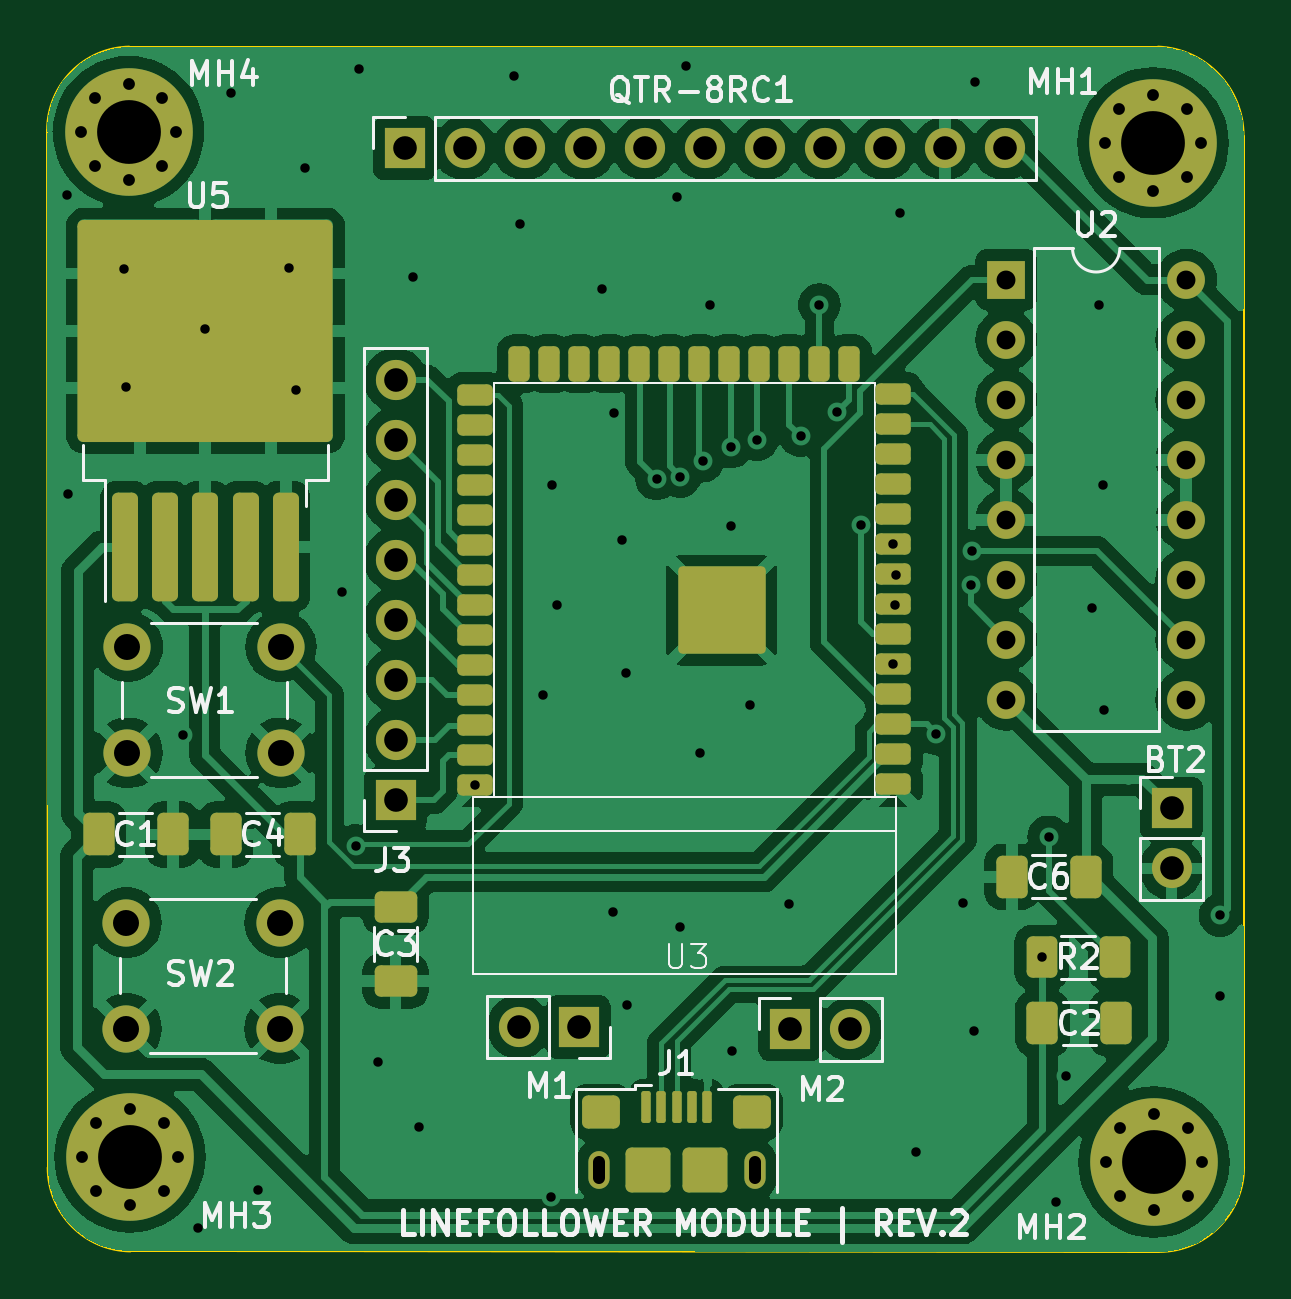
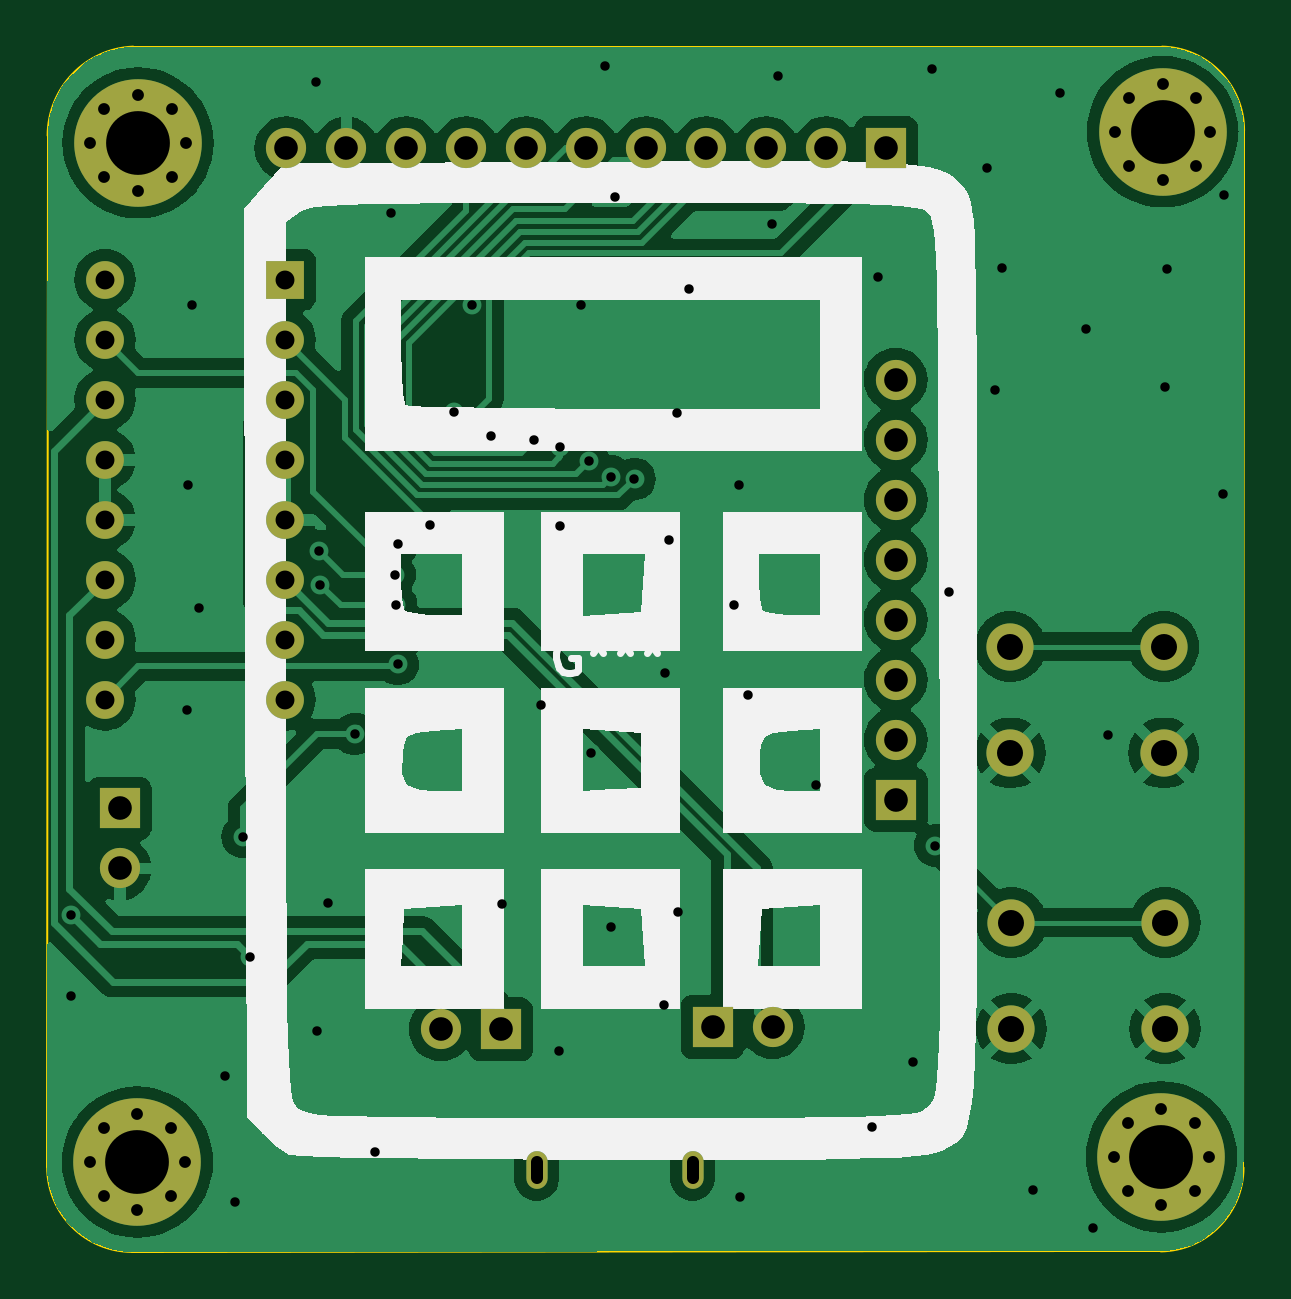
Circuit board: 11 layer files. Board 50.7 x 51.0 mm.
- bottom_copper: linefollower_pcb-B_Cu.gbl (91951 bytes)
- bottom_mask: linefollower_pcb-B_Mask.gbs (3027 bytes)
- paste: linefollower_pcb-B_Paste.gbp (539 bytes)
- bottom_silk: linefollower_pcb-B_Silkscreen.gbo (14782 bytes)
- outline: linefollower_pcb-Edge_Cuts.gm1 (1188 bytes)
- top_copper: linefollower_pcb-F_Cu.gtl (133847 bytes)
- top_mask: linefollower_pcb-F_Mask.gts (6701 bytes)
- paste: linefollower_pcb-F_Paste.gtp (4358 bytes)
- top_silk: linefollower_pcb-F_Silkscreen.gto (43692 bytes)
- drill: linefollower_pcb-NPTH.drl (313 bytes)
- drill: linefollower_pcb-PTH.drl (3023 bytes)

=== bottom_copper: linefollower_pcb-B_Cu.gbl (91951 bytes, source omitted) ===
=== bottom_mask: linefollower_pcb-B_Mask.gbs ===
G04 #@! TF.GenerationSoftware,KiCad,Pcbnew,8.0.7-8.0.7-0~ubuntu22.04.1*
G04 #@! TF.CreationDate,2025-01-30T21:49:18+01:00*
G04 #@! TF.ProjectId,linefollower_pcb,6c696e65-666f-46c6-9c6f-7765725f7063,rev?*
G04 #@! TF.SameCoordinates,Original*
G04 #@! TF.FileFunction,Soldermask,Bot*
G04 #@! TF.FilePolarity,Negative*
%FSLAX46Y46*%
G04 Gerber Fmt 4.6, Leading zero omitted, Abs format (unit mm)*
G04 Created by KiCad (PCBNEW 8.0.7-8.0.7-0~ubuntu22.04.1) date 2025-01-30 21:49:18*
%MOMM*%
%LPD*%
G01*
G04 APERTURE LIST*
%ADD10R,1.700000X1.700000*%
%ADD11O,1.700000X1.700000*%
%ADD12O,0.900000X1.600000*%
%ADD13C,0.800000*%
%ADD14C,5.400000*%
%ADD15R,1.600000X1.600000*%
%ADD16O,1.600000X1.600000*%
%ADD17C,2.000000*%
G04 APERTURE END LIST*
D10*
X90960000Y-116600000D03*
D11*
X93500000Y-116600000D03*
D12*
X82850000Y-122550000D03*
X89450000Y-122550000D03*
D10*
X82000000Y-116500000D03*
D11*
X79460000Y-116500000D03*
D10*
X74640000Y-79300000D03*
D11*
X77180000Y-79300000D03*
X79720000Y-79300000D03*
X82260000Y-79300000D03*
X84800000Y-79300000D03*
X87340000Y-79300000D03*
X89880000Y-79300000D03*
X92420000Y-79300000D03*
X94960000Y-79300000D03*
X97500000Y-79300000D03*
X100040000Y-79300000D03*
D13*
X60925000Y-78600000D03*
X61518109Y-77168109D03*
X61518109Y-80031891D03*
X62950000Y-76575000D03*
D14*
X62950000Y-78600000D03*
D13*
X62950000Y-80625000D03*
X64381891Y-77168109D03*
X64381891Y-80031891D03*
X64975000Y-78600000D03*
D15*
X100100000Y-84870000D03*
D16*
X100100000Y-87410000D03*
X100100000Y-89950000D03*
X100100000Y-92490000D03*
X100100000Y-95030000D03*
X100100000Y-97570000D03*
X100100000Y-100110000D03*
X100100000Y-102650000D03*
X107720000Y-102650000D03*
X107720000Y-100110000D03*
X107720000Y-97570000D03*
X107720000Y-95030000D03*
X107720000Y-92490000D03*
X107720000Y-89950000D03*
X107720000Y-87410000D03*
X107720000Y-84870000D03*
D10*
X74250000Y-106875000D03*
D11*
X74250000Y-104335000D03*
X74250000Y-101795000D03*
X74250000Y-99255000D03*
X74250000Y-96715000D03*
X74250000Y-94175000D03*
X74250000Y-91635000D03*
X74250000Y-89095000D03*
D10*
X107100000Y-107250000D03*
D11*
X107100000Y-109790000D03*
D13*
X104300000Y-79068109D03*
X104893109Y-77636218D03*
X104893109Y-80500000D03*
X106325000Y-77043109D03*
D14*
X106325000Y-79068109D03*
D13*
X106325000Y-81093109D03*
X107756891Y-77636218D03*
X107756891Y-80500000D03*
X108350000Y-79068109D03*
X104325000Y-122218109D03*
X104918109Y-120786218D03*
X104918109Y-123650000D03*
X106350000Y-120193109D03*
D14*
X106350000Y-122218109D03*
D13*
X106350000Y-124243109D03*
X107781891Y-120786218D03*
X107781891Y-123650000D03*
X108375000Y-122218109D03*
X60975000Y-122000000D03*
X61568109Y-120568109D03*
X61568109Y-123431891D03*
X63000000Y-119975000D03*
D14*
X63000000Y-122000000D03*
D13*
X63000000Y-124025000D03*
X64431891Y-120568109D03*
X64431891Y-123431891D03*
X65025000Y-122000000D03*
D17*
X62850000Y-112081128D03*
X69350000Y-112081128D03*
X62850000Y-116581128D03*
X69350000Y-116581128D03*
X62900000Y-100400000D03*
X69400000Y-100400000D03*
X62900000Y-104900000D03*
X69400000Y-104900000D03*
M02*

=== paste: linefollower_pcb-B_Paste.gbp ===
G04 #@! TF.GenerationSoftware,KiCad,Pcbnew,8.0.7-8.0.7-0~ubuntu22.04.1*
G04 #@! TF.CreationDate,2025-01-30T21:49:18+01:00*
G04 #@! TF.ProjectId,linefollower_pcb,6c696e65-666f-46c6-9c6f-7765725f7063,rev?*
G04 #@! TF.SameCoordinates,Original*
G04 #@! TF.FileFunction,Paste,Bot*
G04 #@! TF.FilePolarity,Positive*
%FSLAX46Y46*%
G04 Gerber Fmt 4.6, Leading zero omitted, Abs format (unit mm)*
G04 Created by KiCad (PCBNEW 8.0.7-8.0.7-0~ubuntu22.04.1) date 2025-01-30 21:49:18*
%MOMM*%
%LPD*%
G01*
G04 APERTURE LIST*
G04 APERTURE END LIST*
M02*

=== bottom_silk: linefollower_pcb-B_Silkscreen.gbo (14782 bytes, source omitted) ===
=== outline: linefollower_pcb-Edge_Cuts.gm1 ===
G04 #@! TF.GenerationSoftware,KiCad,Pcbnew,8.0.7-8.0.7-0~ubuntu22.04.1*
G04 #@! TF.CreationDate,2025-01-30T21:49:18+01:00*
G04 #@! TF.ProjectId,linefollower_pcb,6c696e65-666f-46c6-9c6f-7765725f7063,rev?*
G04 #@! TF.SameCoordinates,Original*
G04 #@! TF.FileFunction,Profile,NP*
%FSLAX46Y46*%
G04 Gerber Fmt 4.6, Leading zero omitted, Abs format (unit mm)*
G04 Created by KiCad (PCBNEW 8.0.7-8.0.7-0~ubuntu22.04.1) date 2025-01-30 21:49:18*
%MOMM*%
%LPD*%
G01*
G04 APERTURE LIST*
G04 #@! TA.AperFunction,Profile*
%ADD10C,0.100000*%
G04 #@! TD*
G04 APERTURE END LIST*
D10*
X110170584Y-122422525D02*
G75*
G02*
X106570584Y-126022584I-3600084J25D01*
G01*
X106570584Y-126022525D02*
X66200000Y-126000000D01*
X106528907Y-75000000D02*
G75*
G02*
X110149985Y-78768109I-150007J-3768100D01*
G01*
X66146701Y-75000001D02*
X62971705Y-75000001D01*
X59500000Y-78545877D02*
G75*
G02*
X62971705Y-74999993I3546700J-23D01*
G01*
X63025004Y-126000000D02*
G75*
G02*
X59525007Y-122454709I45596J3545300D01*
G01*
X66146701Y-75000001D02*
X106528907Y-75000000D01*
X66200000Y-126000000D02*
X63025004Y-126000000D01*
X59525000Y-122454709D02*
X59500000Y-78545877D01*
X110150000Y-78768109D02*
X110170584Y-122422525D01*
M02*

=== top_copper: linefollower_pcb-F_Cu.gtl (133847 bytes, source omitted) ===
=== top_mask: linefollower_pcb-F_Mask.gts (6701 bytes, source omitted) ===
=== paste: linefollower_pcb-F_Paste.gtp (4358 bytes, source withheld) ===
=== top_silk: linefollower_pcb-F_Silkscreen.gto (43692 bytes, source omitted) ===
=== drill: linefollower_pcb-NPTH.drl ===
M48
; DRILL file {KiCad 8.0.7-8.0.7-0~ubuntu22.04.1} date 2025-01-30T21:49:31+0100
; FORMAT={-:-/ absolute / metric / decimal}
; #@! TF.CreationDate,2025-01-30T21:49:31+01:00
; #@! TF.GenerationSoftware,Kicad,Pcbnew,8.0.7-8.0.7-0~ubuntu22.04.1
; #@! TF.FileFunction,NonPlated,1,2,NPTH
FMAT,2
METRIC
%
G90
G05
M30

=== drill: linefollower_pcb-PTH.drl ===
M48
; DRILL file {KiCad 8.0.7-8.0.7-0~ubuntu22.04.1} date 2025-01-30T21:49:31+0100
; FORMAT={-:-/ absolute / metric / decimal}
; #@! TF.CreationDate,2025-01-30T21:49:31+01:00
; #@! TF.GenerationSoftware,Kicad,Pcbnew,8.0.7-8.0.7-0~ubuntu22.04.1
; #@! TF.FileFunction,Plated,1,2,PTH
FMAT,2
METRIC
; #@! TA.AperFunction,Plated,PTH,ViaDrill
T1C0.400
; #@! TA.AperFunction,Plated,PTH,ComponentDrill
T2C0.500
; #@! TA.AperFunction,Plated,PTH,ComponentDrill
T3C0.800
; #@! TA.AperFunction,Plated,PTH,ComponentDrill
T4C1.000
; #@! TA.AperFunction,Plated,PTH,ComponentDrill
T5C1.100
; #@! TA.AperFunction,Plated,PTH,ComponentDrill
T6C2.700
%
G90
G05
T1
X60.35Y-81.3
X60.4Y-93.95
X62.75Y-84.4
X62.85Y-89.4
X65.25Y-104.15
X65.9Y-125.0
X66.2Y-86.95
X67.3Y-76.95
X68.425Y-123.4
X69.75Y-84.35
X70.05Y-89.55
X70.4Y-80.15
X71.975Y-98.075
X72.575Y-108.825
X72.7Y-75.95
X73.5Y-118.0
X75.0Y-84.75
X75.25Y-120.75
X77.61Y-106.24
X79.25Y-76.25
X79.5Y-82.5
X80.5Y-102.45
X80.85Y-123.7
X80.875Y-93.575
X81.1Y-98.65
X83.0Y-85.25
X83.475Y-111.65
X83.5Y-90.5
X83.85Y-95.9
X84.0Y-101.5
X84.05Y-115.55
X85.306Y-93.303
X86.15Y-81.35
X86.3Y-93.2
X86.3Y-112.25
X86.55Y-75.8
X87.15Y-104.9
X87.25Y-92.55
X87.55Y-85.925
X88.45Y-91.95
X88.45Y-95.3
X88.5Y-117.5
X89.25Y-102.85
X89.55Y-91.65
X90.9Y-111.3
X91.4Y-91.475
X92.19Y-85.922
X92.95Y-90.45
X93.95Y-95.25
X95.33Y-96.06
X95.33Y-101.14
X95.4Y-98.625
X95.45Y-97.35
X95.6Y-82.05
X96.29Y-121.8
X97.15Y-104.1
X98.275Y-111.25
X98.6Y-97.775
X98.65Y-96.35
X98.75Y-116.65
X98.8Y-76.5
X101.6Y-113.55
X101.9Y-108.45
X102.2Y-123.925
X102.65Y-118.575
X103.75Y-98.775
X104.025Y-85.925
X104.212Y-93.554
X104.25Y-103.1
X109.15Y-111.775
X109.15Y-115.2
T2
X60.925Y-78.6
X60.975Y-122.0
X61.518Y-77.168
X61.518Y-80.032
X61.568Y-120.568
X61.568Y-123.432
X62.95Y-76.575
X62.95Y-80.625
X63.0Y-119.975
X63.0Y-124.025
X64.382Y-77.168
X64.382Y-80.032
X64.432Y-120.568
X64.432Y-123.432
X64.975Y-78.6
X65.025Y-122.0
X104.3Y-79.068
X104.325Y-122.218
X104.893Y-77.636
X104.893Y-80.5
X104.918Y-120.786
X104.918Y-123.65
X106.325Y-77.043
X106.325Y-81.093
X106.35Y-120.193
X106.35Y-124.243
X107.757Y-77.636
X107.757Y-80.5
X107.782Y-120.786
X107.782Y-123.65
X108.35Y-79.068
X108.375Y-122.218
T3
X100.1Y-84.87
X100.1Y-87.41
X100.1Y-89.95
X100.1Y-92.49
X100.1Y-95.03
X100.1Y-97.57
X100.1Y-100.11
X100.1Y-102.65
X107.72Y-84.87
X107.72Y-87.41
X107.72Y-89.95
X107.72Y-92.49
X107.72Y-95.03
X107.72Y-97.57
X107.72Y-100.11
X107.72Y-102.65
T4
X74.25Y-89.095
X74.25Y-91.635
X74.25Y-94.175
X74.25Y-96.715
X74.25Y-99.255
X74.25Y-101.795
X74.25Y-104.335
X74.25Y-106.875
X74.64Y-79.3
X77.18Y-79.3
X79.46Y-116.5
X79.72Y-79.3
X82.0Y-116.5
X82.26Y-79.3
X84.8Y-79.3
X87.34Y-79.3
X89.88Y-79.3
X90.96Y-116.6
X92.42Y-79.3
X93.5Y-116.6
X94.96Y-79.3
X97.5Y-79.3
X100.04Y-79.3
X107.1Y-107.25
X107.1Y-109.79
T5
X62.85Y-112.081
X62.85Y-116.581
X62.9Y-100.4
X62.9Y-104.9
X69.35Y-112.081
X69.35Y-116.581
X69.4Y-100.4
X69.4Y-104.9
T6
X62.95Y-78.6
X63.0Y-122.0
X106.325Y-79.068
X106.35Y-122.218
T2
X82.85Y-122.9G85X82.85Y-122.2
G05
X89.45Y-122.9G85X89.45Y-122.2
G05
M30

